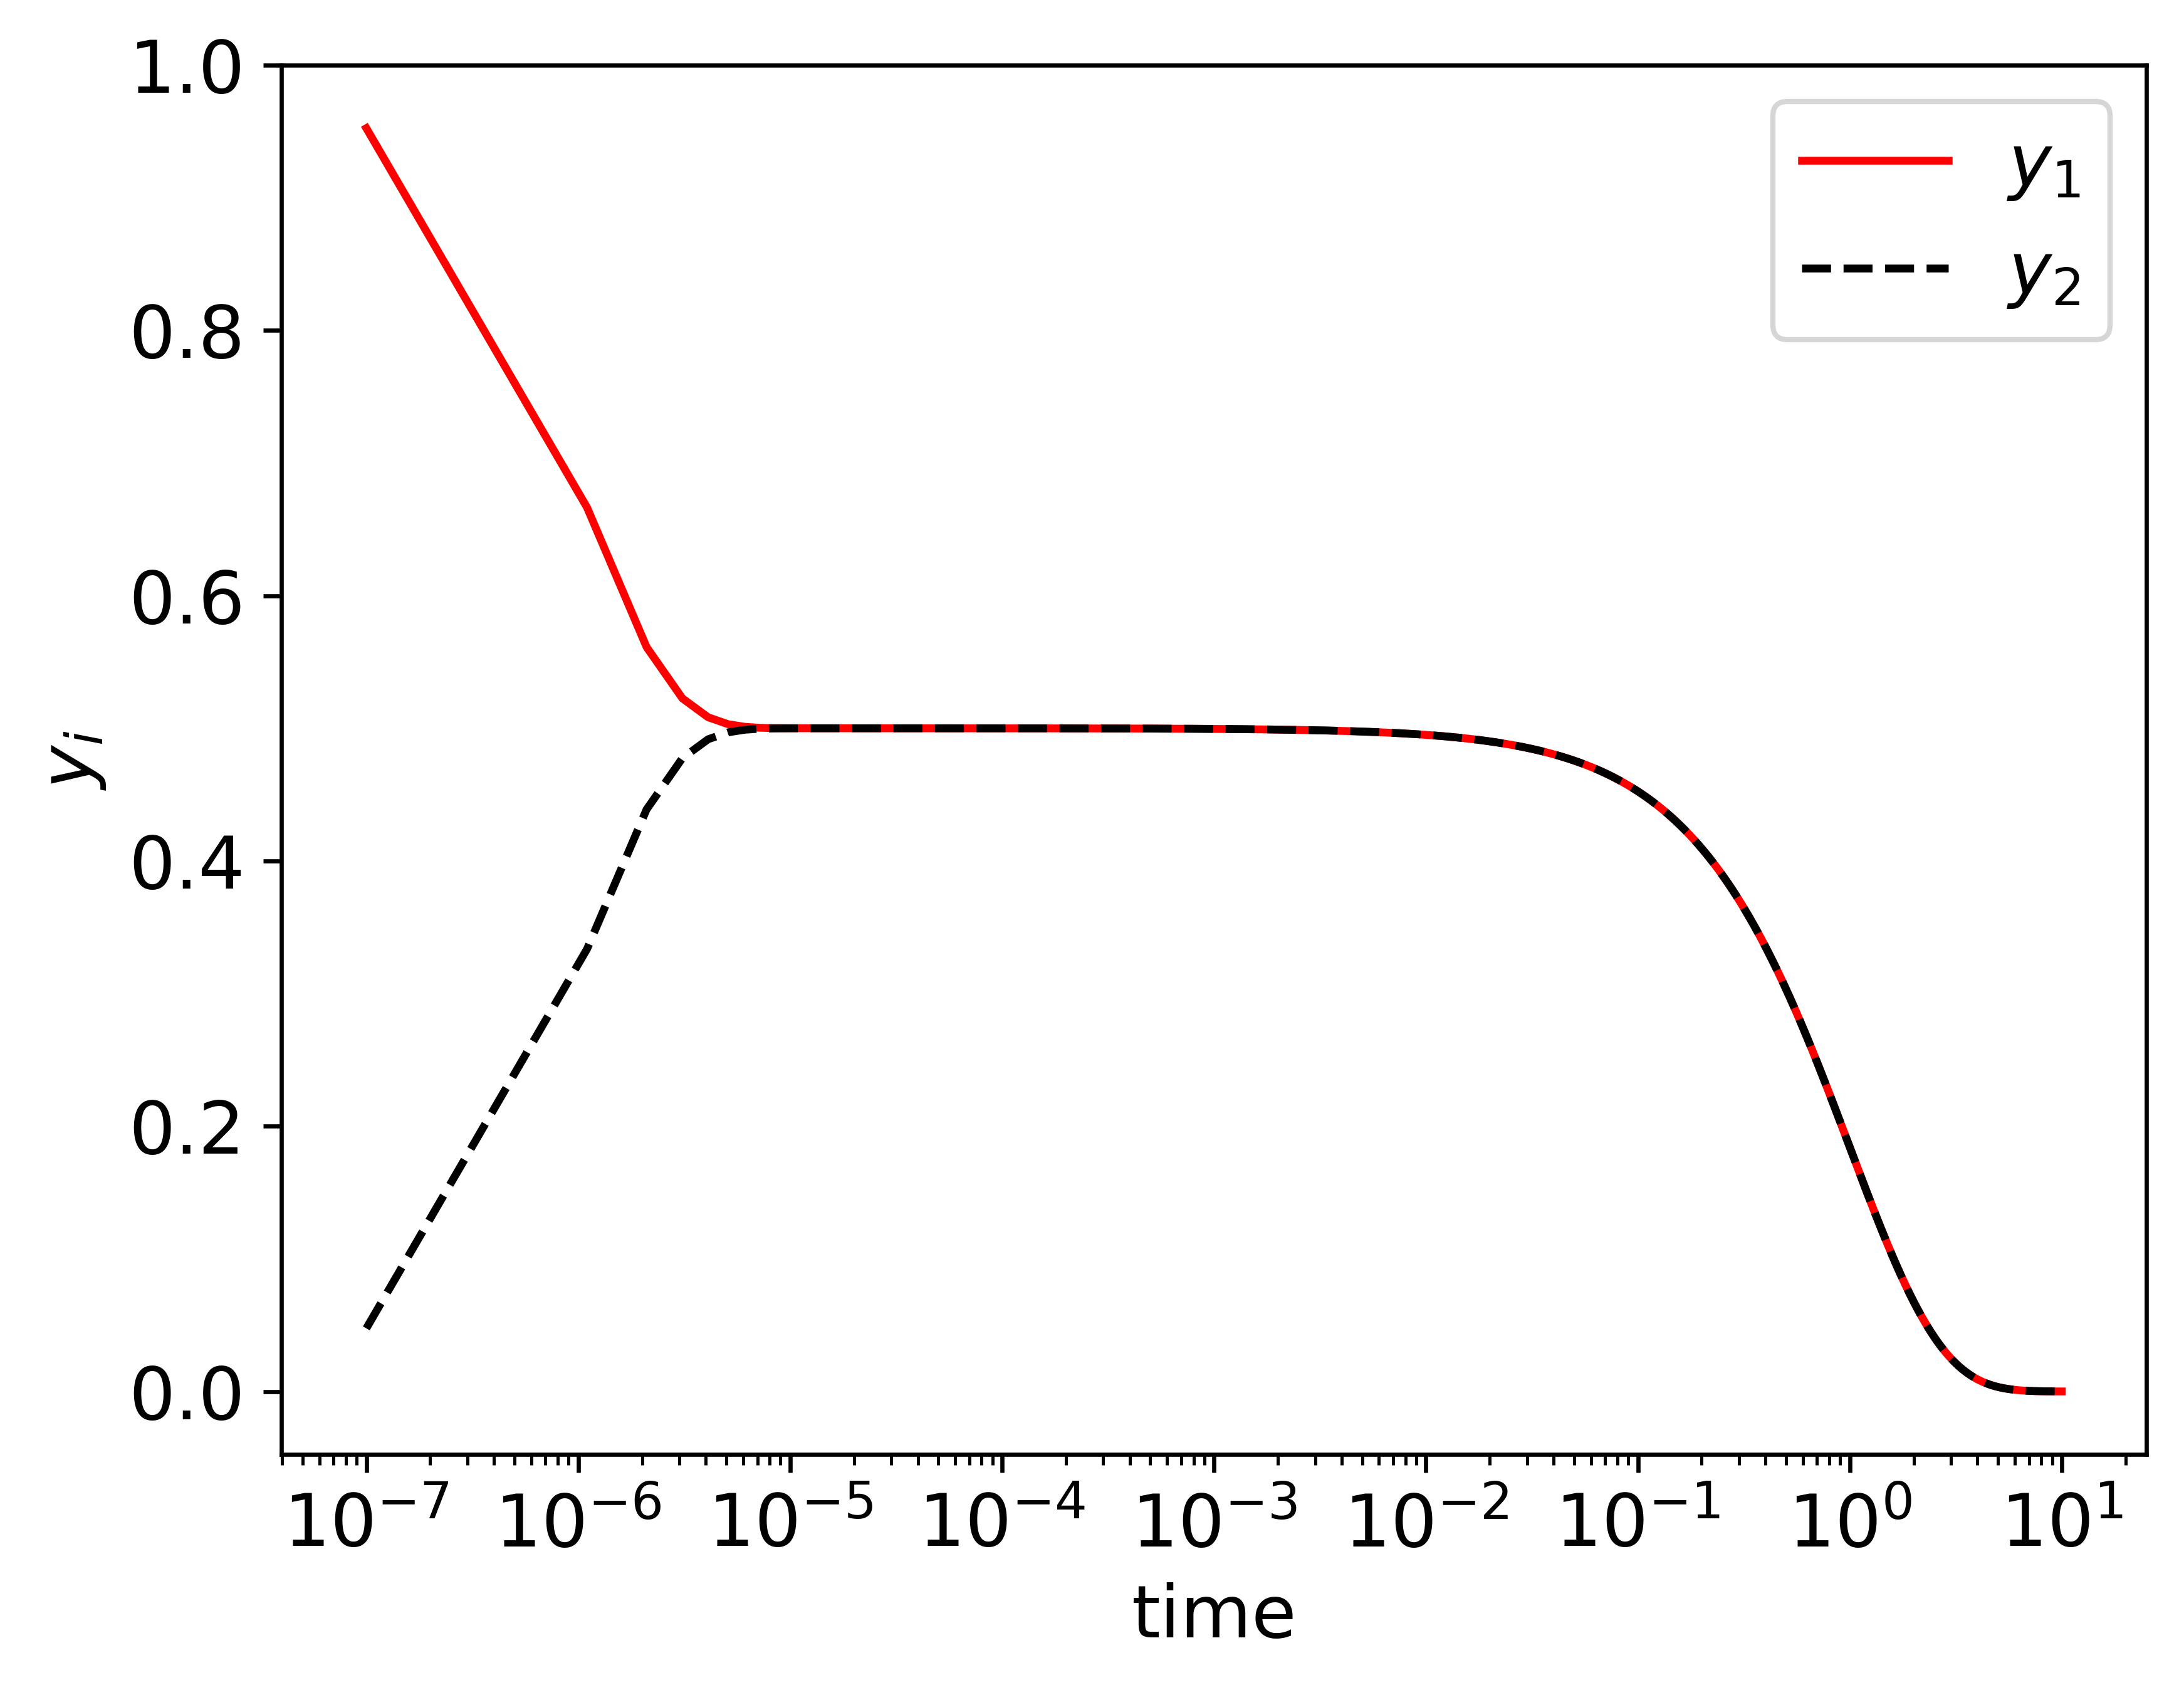

Reproduce this figure in Python.
#!/usr/bin/env python3
# -*- coding: utf-8 -*-
"""
Created on Fri Oct 11 08:56:08 2024

@author: swapnilsharma
"""

import numpy as np
import matplotlib.pyplot as plt

t=np.linspace(1e-7,10,int(1e7))

lam=1e6 #machine precision

e=np.exp(1)

y1=0.5*(e**(-t)+e**(-lam*t))

y2=0.5*(e**(-t)-e**(-lam*t))

plt.figure(1,dpi=600)
plt.plot(t,y1,color='red')
plt.plot(t,y2,color='black',linestyle='--')
plt.xscale("log")
plt.xlabel('time',fontsize=14)
plt.ylabel(r'$y_i$',fontsize=14)
plt.xticks(fontsize=14)
plt.yticks(fontsize=14)
plt.legend([r'$y_1$',r'$y_2$'],fontsize=14)
plt.savefig('Figure4.1.png',bbox_inches='tight')
plt.show()
